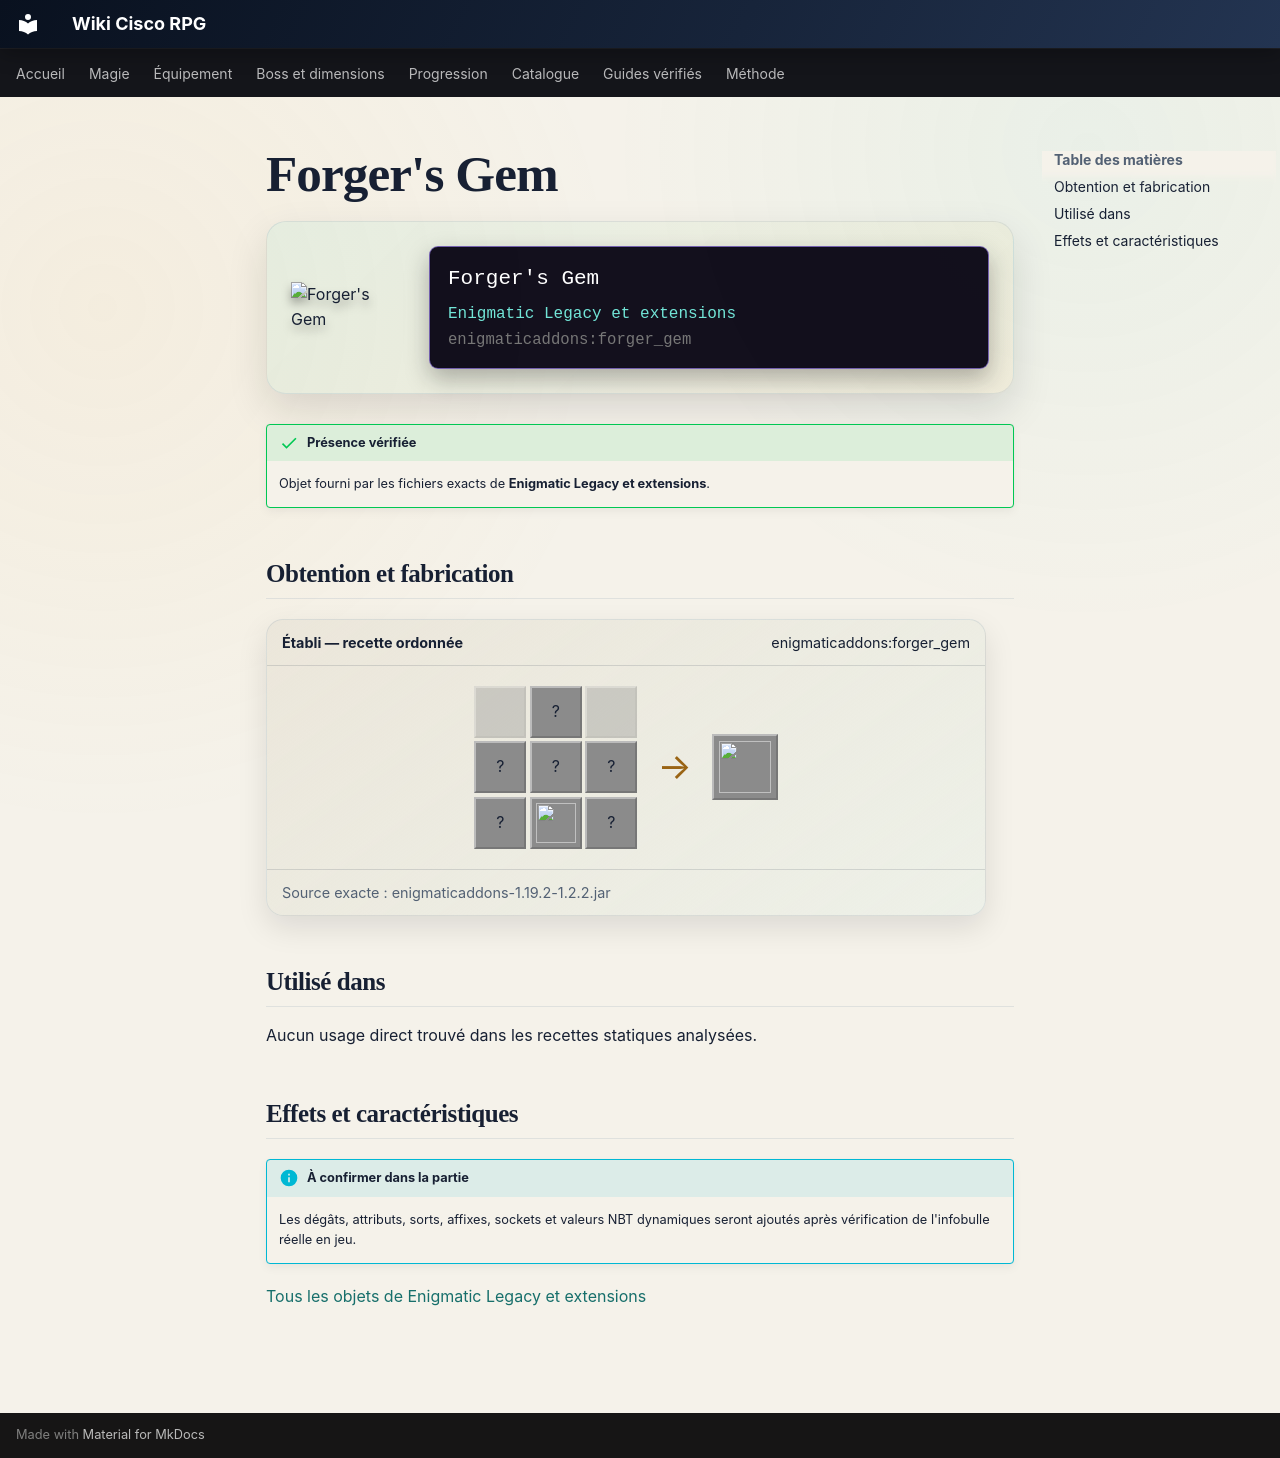

repository: Kloups-Dev/wiki-cisco-rpg · page: catalogue/objets/enigmaticaddons/forger_gem/index.html · generator: mkdocs

# Forger's Gem

<div class="mc-item-showcase">
<img class="mc-item-icon" src="../../../../assets/generated/items/enigmaticaddons/forger_gem.png" alt="Forger&#x27;s Gem">
<div class="mc-tooltip-card">
<div class="mc-tooltip-card__name">Forger&#x27;s Gem</div>
<div class="mc-tooltip-card__mod">Enigmatic Legacy et extensions</div>
<div class="mc-tooltip-card__id">enigmaticaddons:forger_gem</div>
</div>
</div>

!!! success "Présence vérifiée"
    Objet fourni par les fichiers exacts de **Enigmatic Legacy et extensions**.

## Obtention et fabrication

<div class="jei-recipe"><div class="jei-recipe__head"><strong>Établi — recette ordonnée</strong><span>enigmaticaddons:forger_gem</span></div><div class="jei-recipe__body"><div class="jei-grid"><span class="jei-slot jei-slot--empty"></span><span class="jei-slot" title="Diamond (minecraft:diamond)">?</span><span class="jei-slot jei-slot--empty"></span><span class="jei-slot" title="Iron Ingot (minecraft:iron_ingot)">?</span><span class="jei-slot" title="Diamond (minecraft:diamond)">?</span><span class="jei-slot" title="Iron Ingot (minecraft:iron_ingot)">?</span><span class="jei-slot" title="Netherite Scrap (minecraft:netherite_scrap)">?</span><a class="jei-slot" href="../../../../catalogue/objets/enigmaticaddons/quartz_ring/" title="Magic Quartz Ring (enigmaticaddons:quartz_ring)"><img src="../../../../assets/generated/items/enigmaticaddons/quartz_ring.png" alt="" loading="lazy"></a><span class="jei-slot" title="Netherite Scrap (minecraft:netherite_scrap)">?</span></div><span class="jei-arrow">→</span><span class="jei-slot jei-slot--result"><img src="../../../../assets/generated/items/enigmaticaddons/forger_gem.png" alt=""></span></div><div class="jei-recipe__source">Source exacte : enigmaticaddons-1.19.2-1.2.2.jar</div></div>

## Utilisé dans

Aucun usage direct trouvé dans les recettes statiques analysées.

## Effets et caractéristiques

!!! info "À confirmer dans la partie"
    Les dégâts, attributs, sorts, affixes, sockets et valeurs NBT dynamiques seront ajoutés après vérification de l'infobulle réelle en jeu.

[Tous les objets de Enigmatic Legacy et extensions](../../../contenu/enigmatic-legacy.md)
